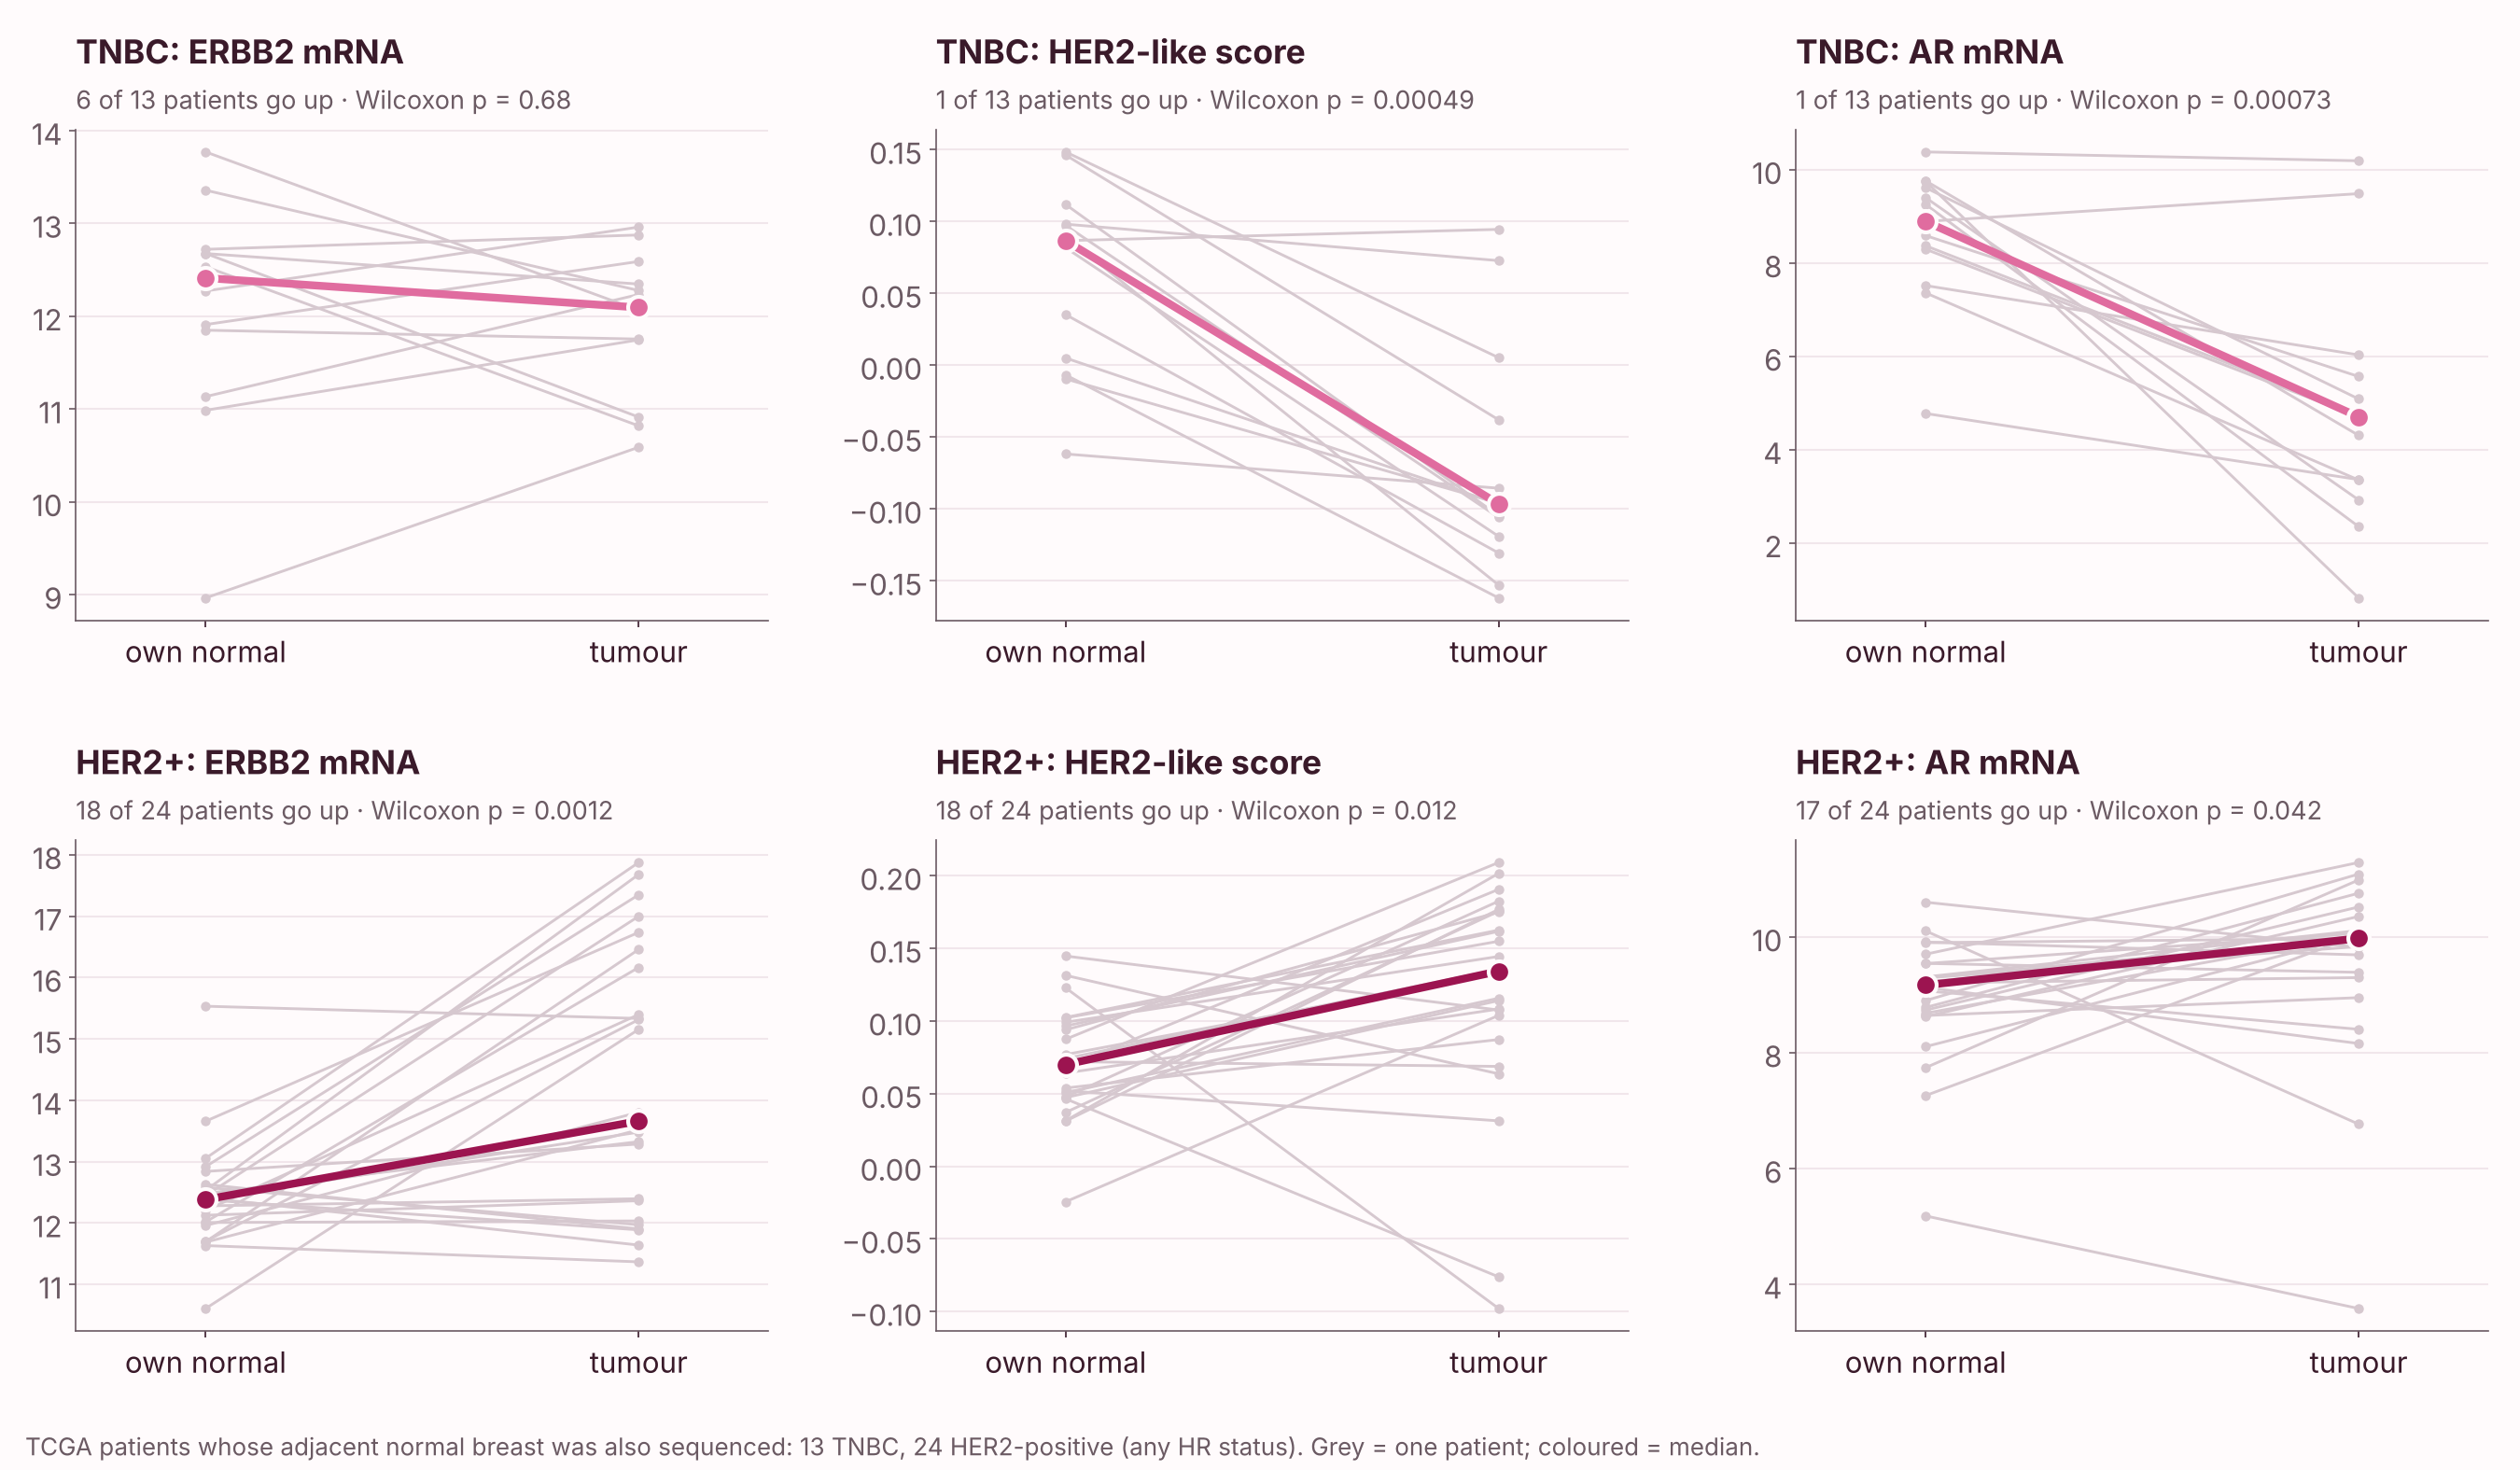

Source data for this figure (header and first rows):
pairs, n, feature, median_tumour, median_normal, median_change, n_up, p_wilcoxon
TNBC, 13, HER2-like score, -0.09641, 0.08674, -0.1552, 1, 0.0004883
TNBC, 13, ERBB2, 12.09, 12.41, -0.09523, 6, 0.6848
TNBC, 13, GRB7, 9.119, 8.849, 0.1125, 7, 0.5879
TNBC, 13, ESR1, 7.133, 11.48, -3.816, 2, 0.001221
TNBC, 13, PGR, 4.7, 10.23, -5.235, 1, 0.0007324
TNBC, 13, AR, 4.705, 8.892, -3.605, 1, 0.0007324
TNBC, 13, FOXA1, 6.975, 11.08, -4.352, 3, 0.03271
TNBC, 13, GATA3, 9.868, 11.78, -1.285, 3, 0.04785
TNBC, 13, KRT5, 10.71, 13.91, -3.435, 4, 0.03979
TNBC, 13, EGFR, 9.21, 10.25, -1.487, 4, 0.1909
TNBC, 13, MKI67, 12.08, 7.481, 3.983, 13, 0.0002441
HER2+, 24, HER2-like score, 0.1343, 0.0701, 0.06078, 18, 0.01152
HER2+, 24, ERBB2, 13.66, 12.38, 1.461, 18, 0.001238
HER2+, 24, GRB7, 10.04, 9.057, 0.7847, 15, 0.02113
HER2+, 24, ESR1, 12.23, 11.22, 0.8283, 16, 0.6634
HER2+, 24, PGR, 7.917, 10.34, -1.806, 6, 0.004335
HER2+, 24, AR, 9.977, 9.169, 0.6122, 17, 0.04249
HER2+, 24, FOXA1, 12.65, 10.89, 1.696, 22, 0.0008463
HER2+, 24, GATA3, 13.29, 11.64, 1.61, 20, 0.01051
HER2+, 24, KRT5, 8.038, 14.07, -5.06, 1, 3.5762786865234375e-07
HER2+, 24, EGFR, 7.711, 11.01, -3.35, 1, 8.344650268554688e-07
HER2+, 24, MKI67, 11.5, 8.19, 3.174, 23, 2.384185791015625e-07
